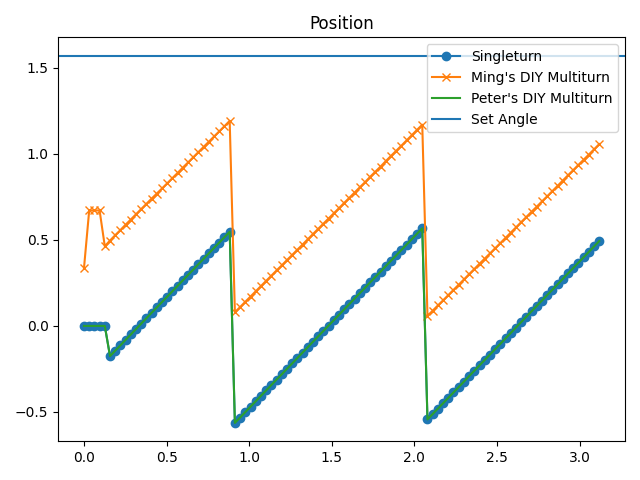

The file beside this chart, header and first rows:
time, s_pos, m_pos, diy_m_pos, speed, torque
9.298324584960938e-06, -1.7432663867699852e-05, -0.1681, 0.3361, -0.001587, -0.6768
0.03154, -1.7432663867699852e-05, -0.1518, 0.6712, -0.001587, -0.6123
0.06305, -1.7432663867699852e-05, -0.1358, 0.6712, -0.001587, -0.5479
0.0945, -1.7432663867699852e-05, -240015789675, 0.6712, -0.001587, -0.4834
0.126, -1.7432663867699852e-05, -0.1041, 0.4632, -0.001587, -0.4189
0.1575, -0.1755, -0.08811, 0.4963, 0.4792, 3.078
0.189, -0.1437, -0.07237, 0.5274, 0.5664, 3.013
0.2205, -0.1128, -0.05675, 0.5573, 0.4443, 3.029
0.252, -0.08092, -0.04089, 0.5885, 0.5696, 3.094
0.2835, -0.04979, -0.02528, 0.6185, 0.5791, 3.174
0.3149, -0.01804, -0.009536, 0.6491, 0.622, 3.223
0.3465, 0.01349, 0.006125, 0.6795, 0.6521, 3.319
0.3779, 0.04496, 0.02198, 0.7098, 0.6521, 3.287
0.4094, 0.07656, 0.03776, 0.7401, 0.6743, 3.094
0.4409, 0.1074, 0.05326, 0.7695, 0.5315, 3.142
0.4725, 0.1391, 0.06912, 0.7994, 0.614, 3.045
0.504, 0.1703, 0.08471, 0.8293, 0.5696, 3.045
0.5355, 0.2018, 0.1005, 0.8596, 0.5664, 3.013
0.567, 0.233, 0.116, 0.8896, 0.5791, 3.174
0.5985, 0.2648, 0.1319, 0.9204, 0.6569, 3.239
0.63, 0.296, 0.1475, 0.9503, 0.6315, 3.271
0.6615, 0.3274, 0.1632, 0.9804, 0.614, 3.335
0.693, 0.3591, 0.1791, 1.011, 0.6315, 3.352
0.7245, 0.3904, 0.1947, 1.041, 0.6045, 3.207
0.756, 0.422, 0.2105, 1.071, 0.6013, 3.174
0.7875, 0.4533, 0.2262, 1.101, 0.5966, 3.11
0.819, 0.4846, 0.2419, 1.131, 0.549, 2.933
0.8504, 0.5158, 0.2575, 1.161, 0.5347, 3.078
0.8819, 0.5475, 0.2733, 1.192, 0.5744, 3.174
0.9134, -0.5639, 0.2889, 0.07944, 0.5617, 3.223
0.9449, -0.5325, 0.3046, 0.1095, 0.5617, 3.255
0.9764, -0.501, 0.3203, 0.1404, 0.5839, 3.335
1.008, -0.4695, 0.336, 0.1706, 0.5696, 3.368
1.039, -0.4379, 0.3518, 0.201, 0.6045, 3.223
1.071, -0.4064, 0.3676, 0.2314, 0.5696, 3.223
1.102, -0.375, 0.3832, 0.2617, 0.5839, 3.158
1.134, -0.3437, 0.3989, 0.2918, 0.5744, 3.142
1.165, -0.3121, 0.4147, 0.3222, 0.6093, 3.19
1.197, -0.2813, 0.4301, 0.3517, 0.5141, 3.287
1.228, -0.2494, 0.446, 0.3826, 0.6363, 3.303
1.26, -0.2182, 0.4617, 0.4123, 0.6045, 3.352
1.291, -0.1867, 0.4774, 0.4429, 0.5839, 3.448
1.323, -0.1553, 0.4931, 0.4729, 0.5664, 3.416
1.354, -0.1236, 0.5089, 0.5035, 0.6093, 3.287
1.386, -0.09204, 0.5247, 0.5339, 0.6093, 3.255
1.417, -0.06065, 0.5404, 0.5641, 0.6045, 3.335
1.449, -0.02932, 0.5561, 0.5942, 0.6045, 3.094
1.48, 0.00204, 0.5718, 0.6244, 0.6188, 3.287
1.512, 0.03321, 0.5874, 0.6543, 0.5569, 3.174
1.544, 0.06464, 0.603, 0.6847, 0.6188, 3.335
1.575, 0.09605, 0.6188, 0.7151, 0.5871, 3.4
1.607, 0.1275, 0.6345, 0.7451, 0.5791, 3.48
1.638, 0.159, 0.6502, 0.7755, 0.5664, 3.4
1.67, 0.1906, 0.666, 0.8059, 0.549, 3.352
1.701, 0.2215, 0.6816, 0.8355, 0.4617, 3.352
1.733, 0.2537, 0.6976, 0.8672, 0.614, 3.368
1.764, 0.2847, 0.7131, 0.897, 0.5791, 3.271
1.796, 0.3156, 0.7287, 0.9266, 0.4522, 3.352
1.827, 0.3477, 0.7446, 0.9581, 0.6188, 3.384
1.859, 0.3792, 0.7602, 0.9887, 0.6489, 3.319
... 40 more rows
